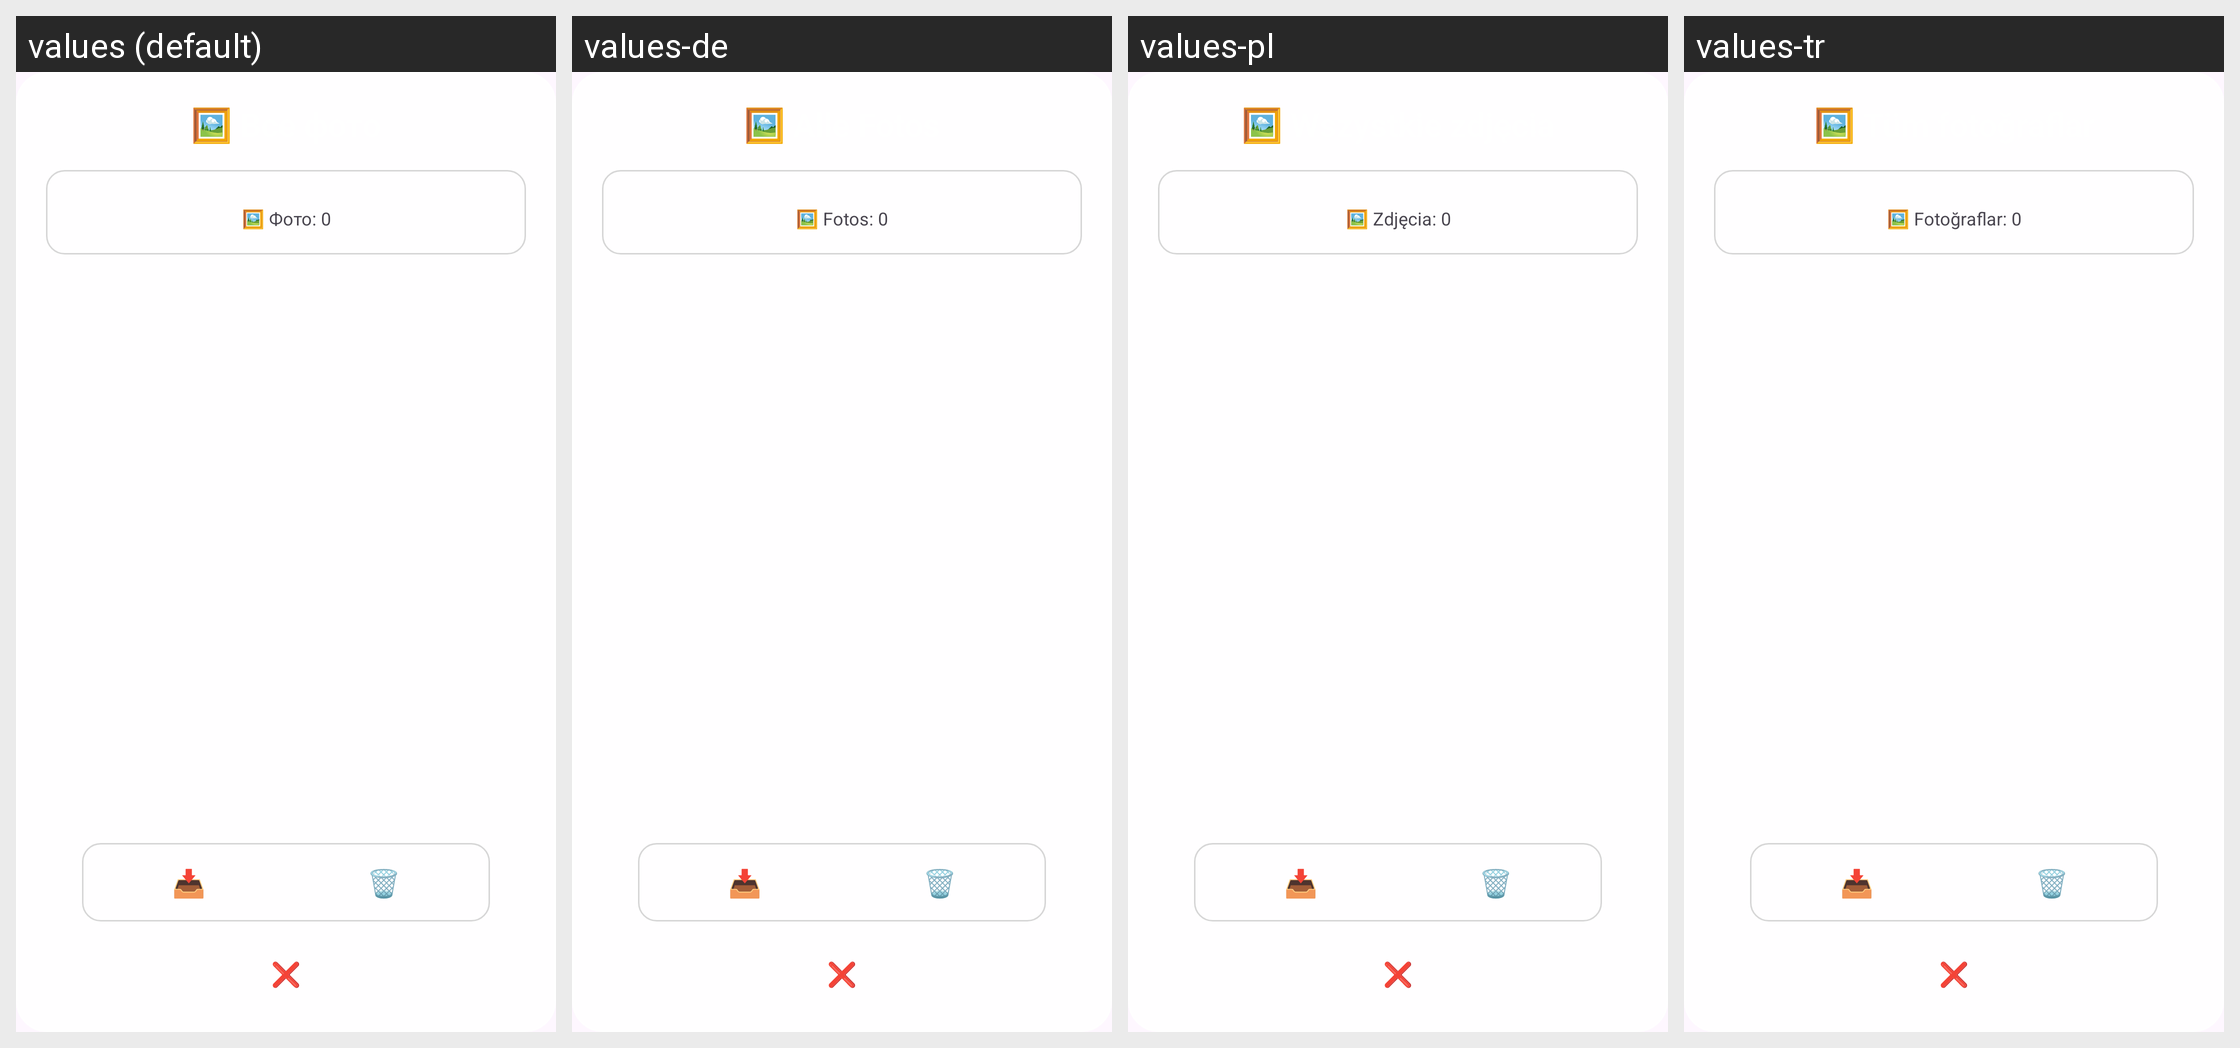

The same Android screen rendered under several of its app's locales, left to right. List the strings drawn on it with the default value and each locale's translation.
Android screen res/layout/dialog_page_gallery.xml rendered under 4 locales, left to right: values (default), values-de, values-pl, values-tr. Device: Nexus 5 (rendered at 1080×1920; each locale shown at half size, 540×960, under a caption strip naming it); theme Theme.MyApplication.NoActionBar.
Other locales in the repository, not shown: values-ar, values-en, values-es, values-fr, values-it, values-pt.
Strings drawn on this screen, with the default value and each locale's value (text and hints the layout hard-codes, and strings that could not be matched under every locale, appear in the picture but are not listed):

dialog_photos_title
  values: 🖼️ Все фото
  values-de: 🖼️ Alle Fotos
  values-pl: 🖼️ Wszystkie zdjęcia
  values-tr: 🖼️ Tüm fotoğraflar

dialog_photos_count
  values: 🖼️ Фото: 0
  values-de: 🖼️ Fotos: 0
  values-pl: 🖼️ Zdjęcia: 0
  values-tr: 🖼️ Fotoğraflar: 0
